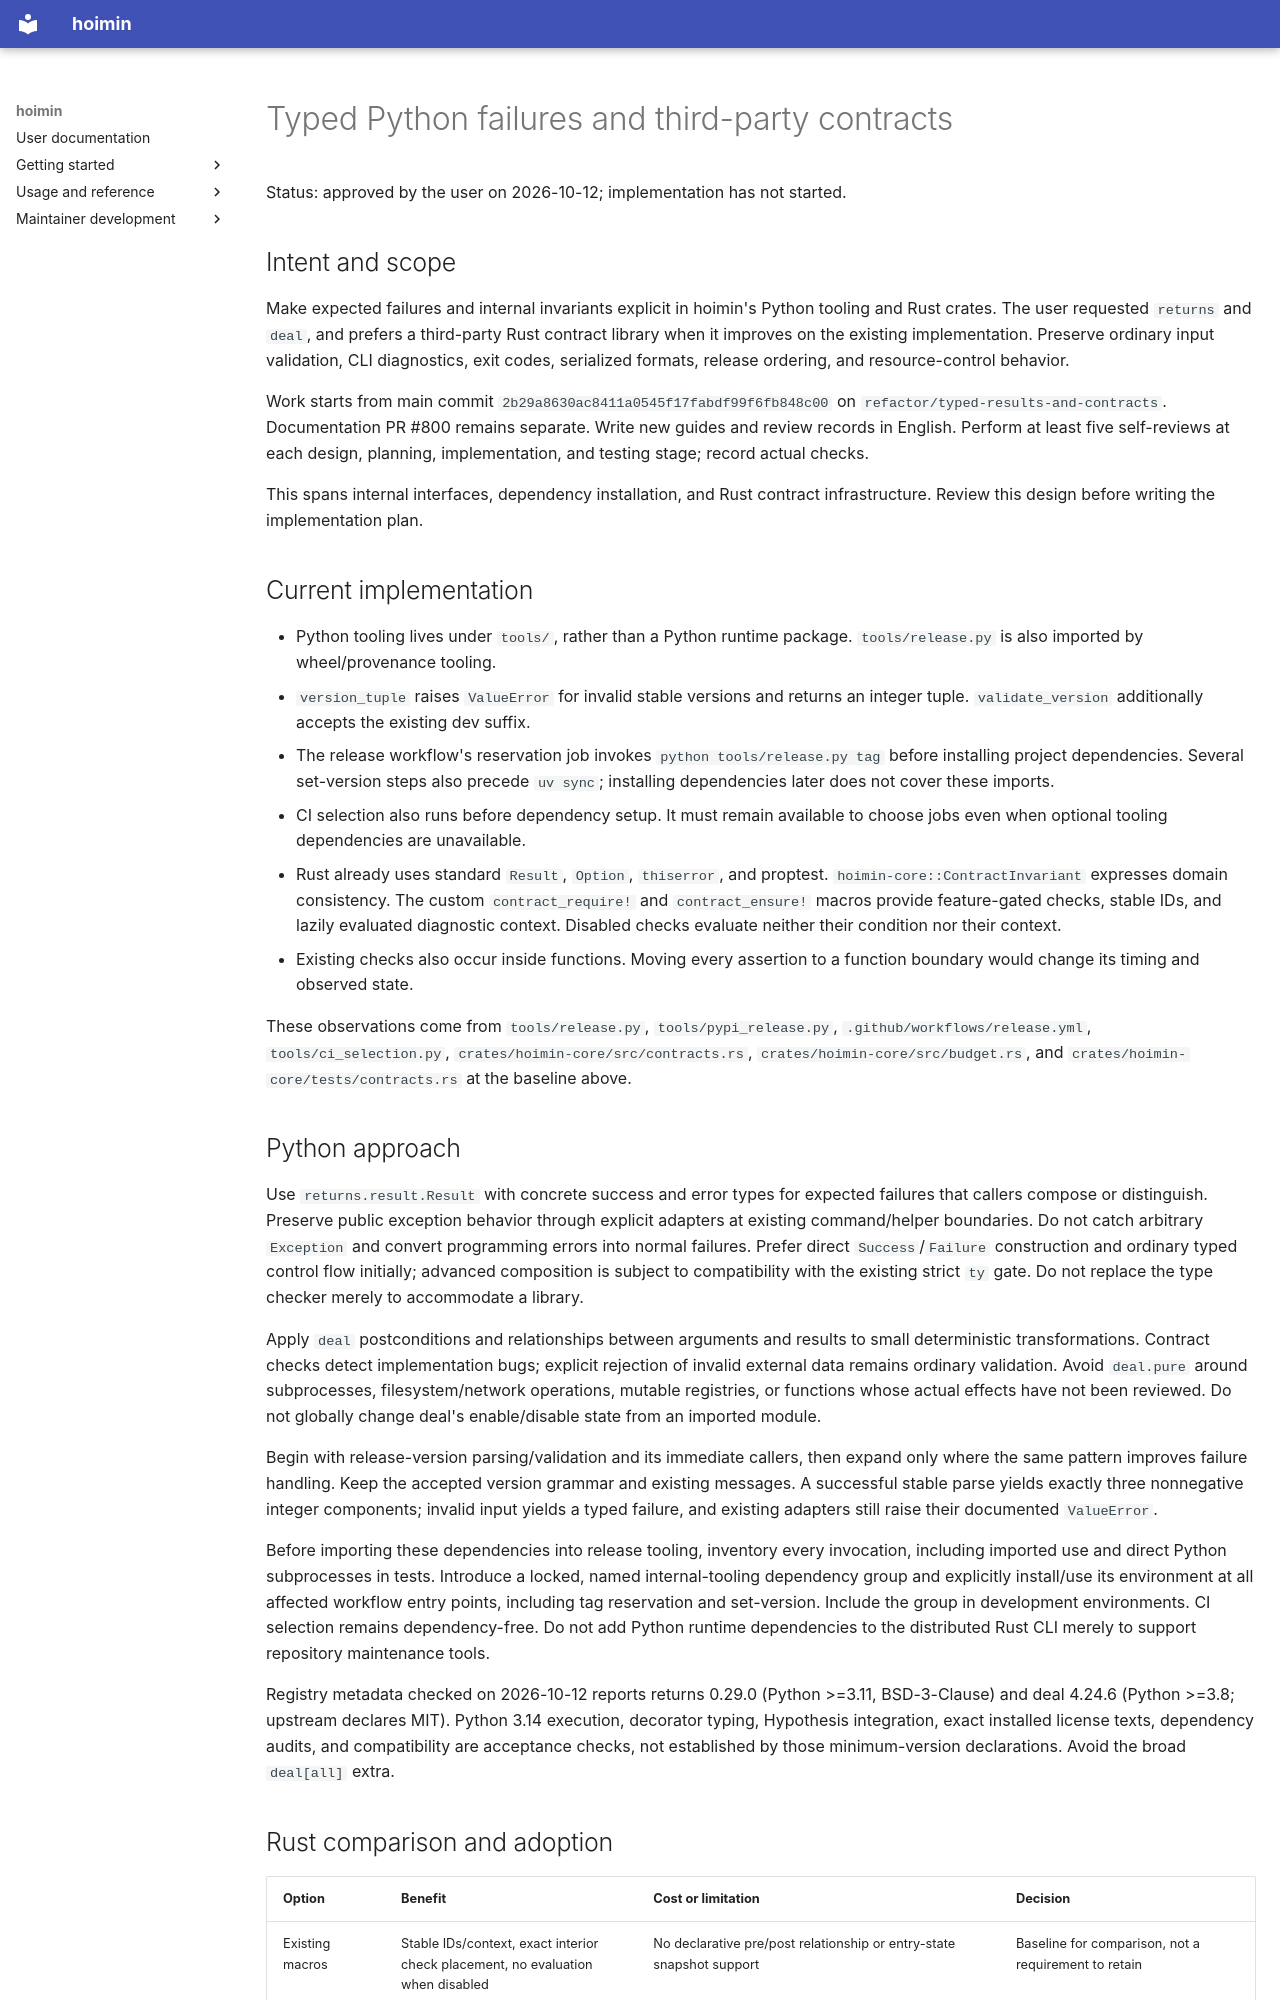

repository: HayaoSuzuki/hoimin · page: superpowers/specs/2026-10-12-typed-results-and-contracts-design/index.html · generator: mkdocs

# Typed Python failures and third-party contracts

Status: approved by the user on 2026-10-12; implementation has not started.

## Intent and scope

Make expected failures and internal invariants explicit in hoimin's Python
tooling and Rust crates. The user requested `returns` and `deal`, and prefers a
third-party Rust contract library when it improves on the existing implementation.
Preserve ordinary input validation, CLI diagnostics, exit codes, serialized
formats, release ordering, and resource-control behavior.

Work starts from main commit `2b29a8630ac8411a0545f17fabdf99f6fb848c00` on
`refactor/typed-results-and-contracts`. Documentation PR #800 remains separate.
Write new guides and review records in English. Perform at least five self-reviews
at each design, planning, implementation, and testing stage; record actual checks.

This spans internal interfaces, dependency installation, and Rust contract
infrastructure. Review this design before writing the implementation plan.

## Current implementation

- Python tooling lives under `tools/`, rather than a Python runtime package.
  `tools/release.py` is also imported by wheel/provenance tooling.
- `version_tuple` raises `ValueError` for invalid stable versions and returns an
  integer tuple. `validate_version` additionally accepts the existing dev suffix.
- The release workflow's reservation job invokes `python tools/release.py tag`
  before installing project dependencies. Several set-version steps also precede
  `uv sync`; installing dependencies later does not cover these imports.
- CI selection also runs before dependency setup. It must remain available to
  choose jobs even when optional tooling dependencies are unavailable.
- Rust already uses standard `Result`, `Option`, `thiserror`, and proptest.
  `hoimin-core::ContractInvariant` expresses domain consistency. The custom
  `contract_require!` and `contract_ensure!` macros provide feature-gated checks,
  stable IDs, and lazily evaluated diagnostic context. Disabled checks evaluate
  neither their condition nor their context.
- Existing checks also occur inside functions. Moving every assertion to a
  function boundary would change its timing and observed state.

These observations come from `tools/release.py`, `tools/pypi_release.py`,
`.github/workflows/release.yml`, `tools/ci_selection.py`,
`crates/hoimin-core/src/contracts.rs`, `crates/hoimin-core/src/budget.rs`,
and `crates/hoimin-core/tests/contracts.rs` at the baseline above.

## Python approach

Use `returns.result.Result` with concrete success and error types for expected
failures that callers compose or distinguish. Preserve public exception behavior
through explicit adapters at existing command/helper boundaries. Do not catch
arbitrary `Exception` and convert programming errors into normal failures.
Prefer direct `Success`/`Failure` construction and ordinary typed control flow
initially; advanced composition is subject to compatibility with the existing
strict `ty` gate. Do not replace the type checker merely to accommodate a library.

Apply `deal` postconditions and relationships between arguments and results to
small deterministic transformations. Contract checks detect implementation bugs;
explicit rejection of invalid external data remains ordinary validation. Avoid
`deal.pure` around subprocesses, filesystem/network operations, mutable registries,
or functions whose actual effects have not been reviewed. Do not globally change
deal's enable/disable state from an imported module.

Begin with release-version parsing/validation and its immediate callers, then
expand only where the same pattern improves failure handling. Keep the accepted
version grammar and existing messages. A successful stable parse yields exactly
three nonnegative integer components; invalid input yields a typed failure, and
existing adapters still raise their documented `ValueError`.

Before importing these dependencies into release tooling, inventory every
invocation, including imported use and direct Python subprocesses in tests.
Introduce a locked, named internal-tooling dependency group and explicitly
install/use its environment at all affected workflow entry points, including tag
reservation and set-version. Include the group in development environments.
CI selection remains dependency-free. Do not add Python runtime dependencies to
the distributed Rust CLI merely to support repository maintenance tools.

Registry metadata checked on 2026-10-12 reports returns 0.29.0 (Python >=3.11,
BSD-3-Clause) and deal 4.24.6 (Python >=3.8; upstream declares MIT). Python 3.14
execution, decorator typing, Hypothesis integration, exact installed license
texts, dependency audits, and compatibility are acceptance checks, not established
by those minimum-version declarations. Avoid the broad `deal[all]` extra.
